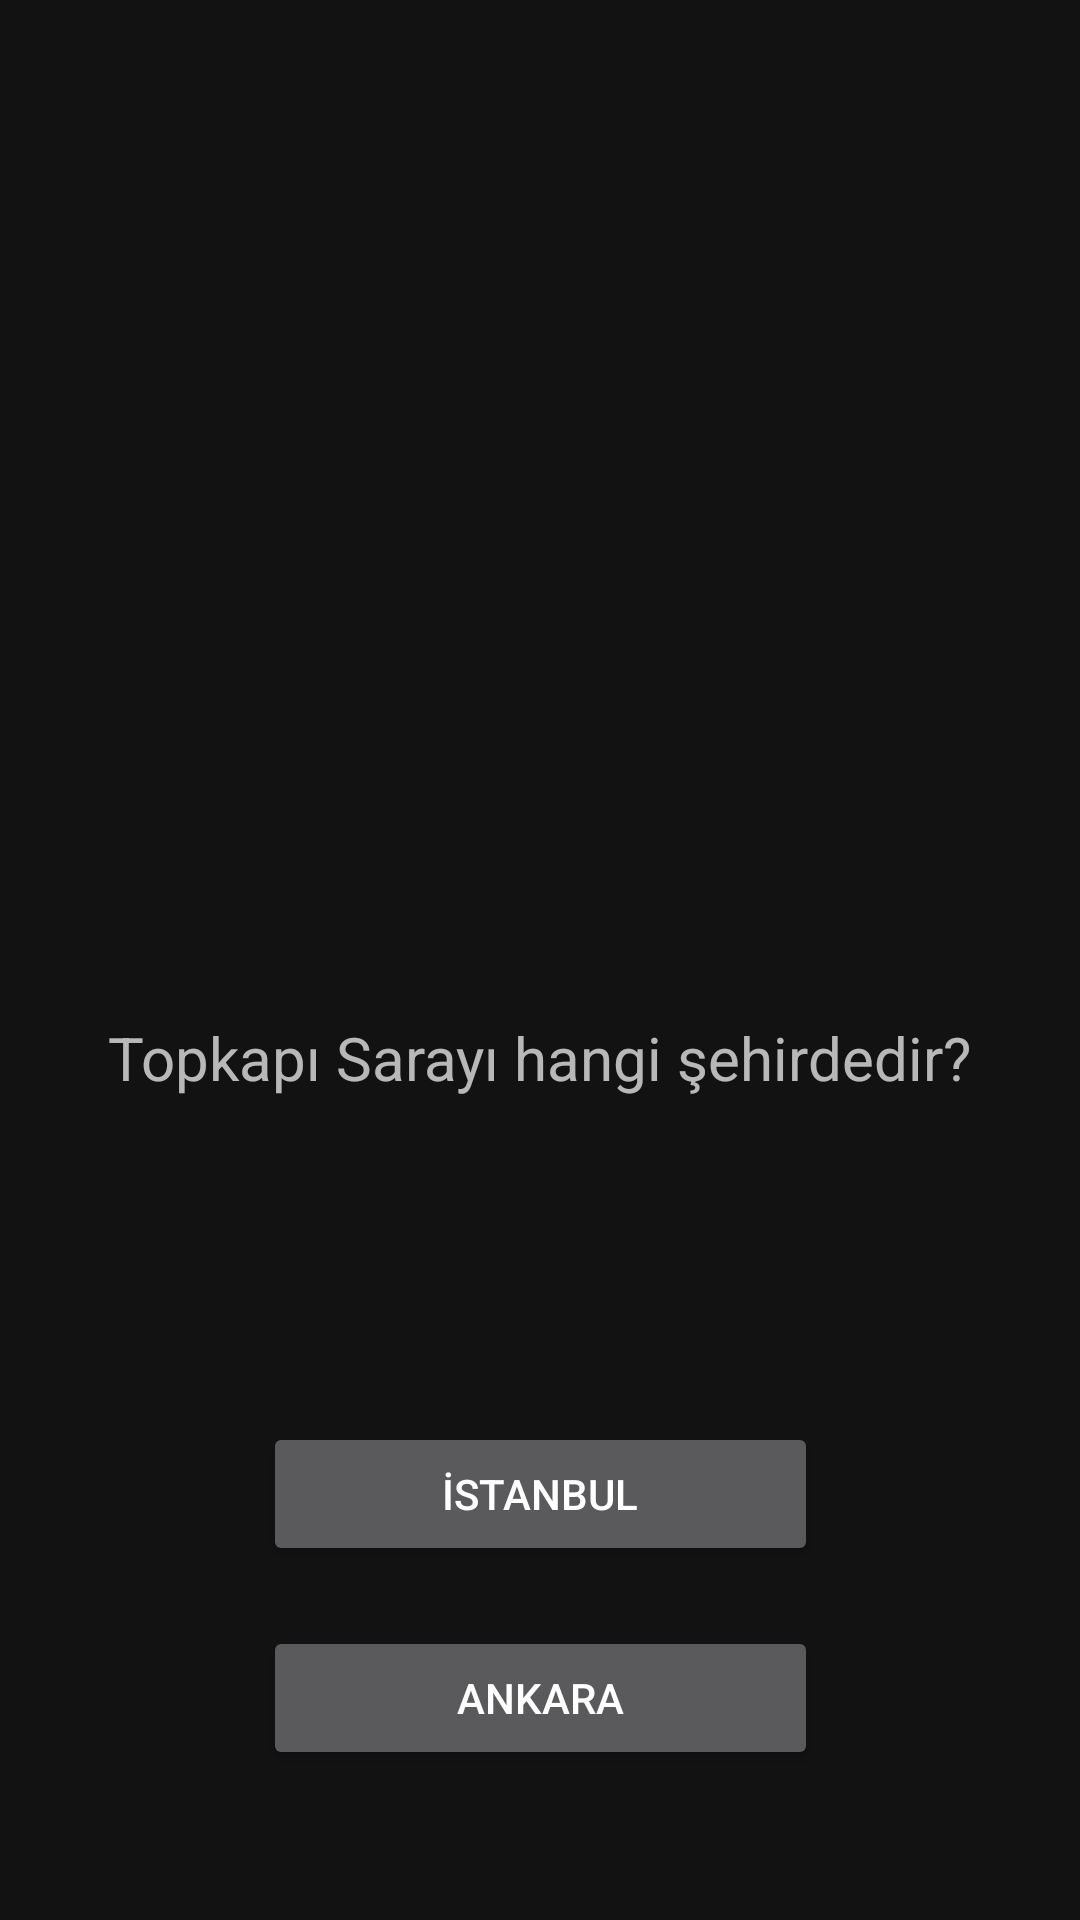

Produce the Android XML layout that renders to this screen, including the resource entries it uses.
<!-- AndroidManifest.xml: application theme Theme.SehirBil -->
<!-- res/layout/activity_oyun_sayfasi6.xml -->
<?xml version="1.0" encoding="utf-8"?>
<androidx.constraintlayout.widget.ConstraintLayout xmlns:android="http://schemas.android.com/apk/res/android"
    xmlns:app="http://schemas.android.com/apk/res-auto"
    xmlns:tools="http://schemas.android.com/tools"
    android:layout_width="match_parent"
    android:layout_height="match_parent"
    android:background="@color/constraintColor"
    tools:context=".oyunSayfasi6">

    <Button
        android:id="@+id/button12"
        android:layout_width="185dp"
        android:layout_height="48dp"
        android:layout_marginTop="20dp"
        android:onClick="yanliscevap"
        android:text="ANKARA"
        app:layout_constraintEnd_toEndOf="parent"
        app:layout_constraintStart_toStartOf="parent"
        app:layout_constraintTop_toBottomOf="@+id/button11" />

    <Button
        android:id="@+id/button11"
        android:layout_width="185dp"
        android:layout_height="48dp"
        android:layout_marginTop="100dp"
        android:onClick="dogrucevap"
        android:text="İSTANBUL"
        app:layout_constraintEnd_toEndOf="parent"
        app:layout_constraintStart_toStartOf="parent"
        app:layout_constraintTop_toBottomOf="@+id/textView9" />

    <ImageView
        android:id="@+id/imageView8"
        android:layout_width="364dp"
        android:layout_height="219dp"
        android:layout_marginTop="100dp"
        app:layout_constraintEnd_toEndOf="parent"
        app:layout_constraintStart_toStartOf="parent"
        app:layout_constraintTop_toTopOf="parent"
        app:srcCompat="@drawable/istanbul" />

    <TextView
        android:id="@+id/textView9"
        android:layout_width="334dp"
        android:layout_height="35dp"
        android:layout_marginTop="20dp"
        android:text="Topkapı Sarayı hangi şehirdedir?"
        android:textAlignment="center"
        android:textSize="20sp"
        app:layout_constraintEnd_toEndOf="parent"
        app:layout_constraintHorizontal_bias="0.491"
        app:layout_constraintStart_toStartOf="parent"
        app:layout_constraintTop_toBottomOf="@+id/imageView8" />
</androidx.constraintlayout.widget.ConstraintLayout>
<!-- resources referenced by this layout -->
<resources>
  <style name="Theme.SehirBil" parent="Theme.MaterialComponents.NoActionBar">
          
          <item name="colorPrimary">@color/purple_500</item>
          <item name="colorPrimaryVariant">@color/purple_700</item>
          <item name="colorOnPrimary">@color/white</item>
          
          <item name="colorSecondary">@color/teal_200</item>
          <item name="colorSecondaryVariant">@color/teal_700</item>
          <item name="colorOnSecondary">@color/black</item>
          
          <item name="android:statusBarColor">?attr/colorPrimaryVariant</item>
          
      </style>
  <!-- not gathered from this repository: default colours our renderer supplied (Android Studio template values) -->
  <color name="purple_500">#FF6200EE</color>
  <color name="purple_700">#FF3700B3</color>
  <color name="teal_200">#FF03DAC5</color>
  <color name="teal_700">#FF018786</color>
  <color name="black">#FF000000</color>
  <color name="white">#FFFFFFFF</color>
</resources>
